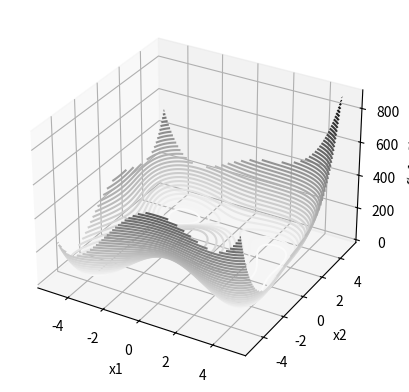

The matplotlib source for this figure:
# This is a sample Python script.

# Press Shift+F10 to execute it or replace it with your code.
# Press Double Shift to search everywhere for classes, files, tool windows, actions, and settings.

import matplotlib.pyplot as plt
import numpy as np

x1 = np.linspace(-5, 5, 1000)
x2 = np.linspace(-5, 5, 1000)


def f(x1, x2):
    return (x1**2 + x2 - 11)**2+(x1+x2**2-7)**2

X, Y = np.meshgrid(x1, x2)
Z = f(X, Y)
fig = plt.figure()
ax = plt.axes(projection='3d')
ax.contour3D(X, Y, Z, 50, cmap='binary')
ax.set_xlabel('x1')
ax.set_ylabel('x2')
ax.set_zlabel('f(x1,x2)');
plt.show()
